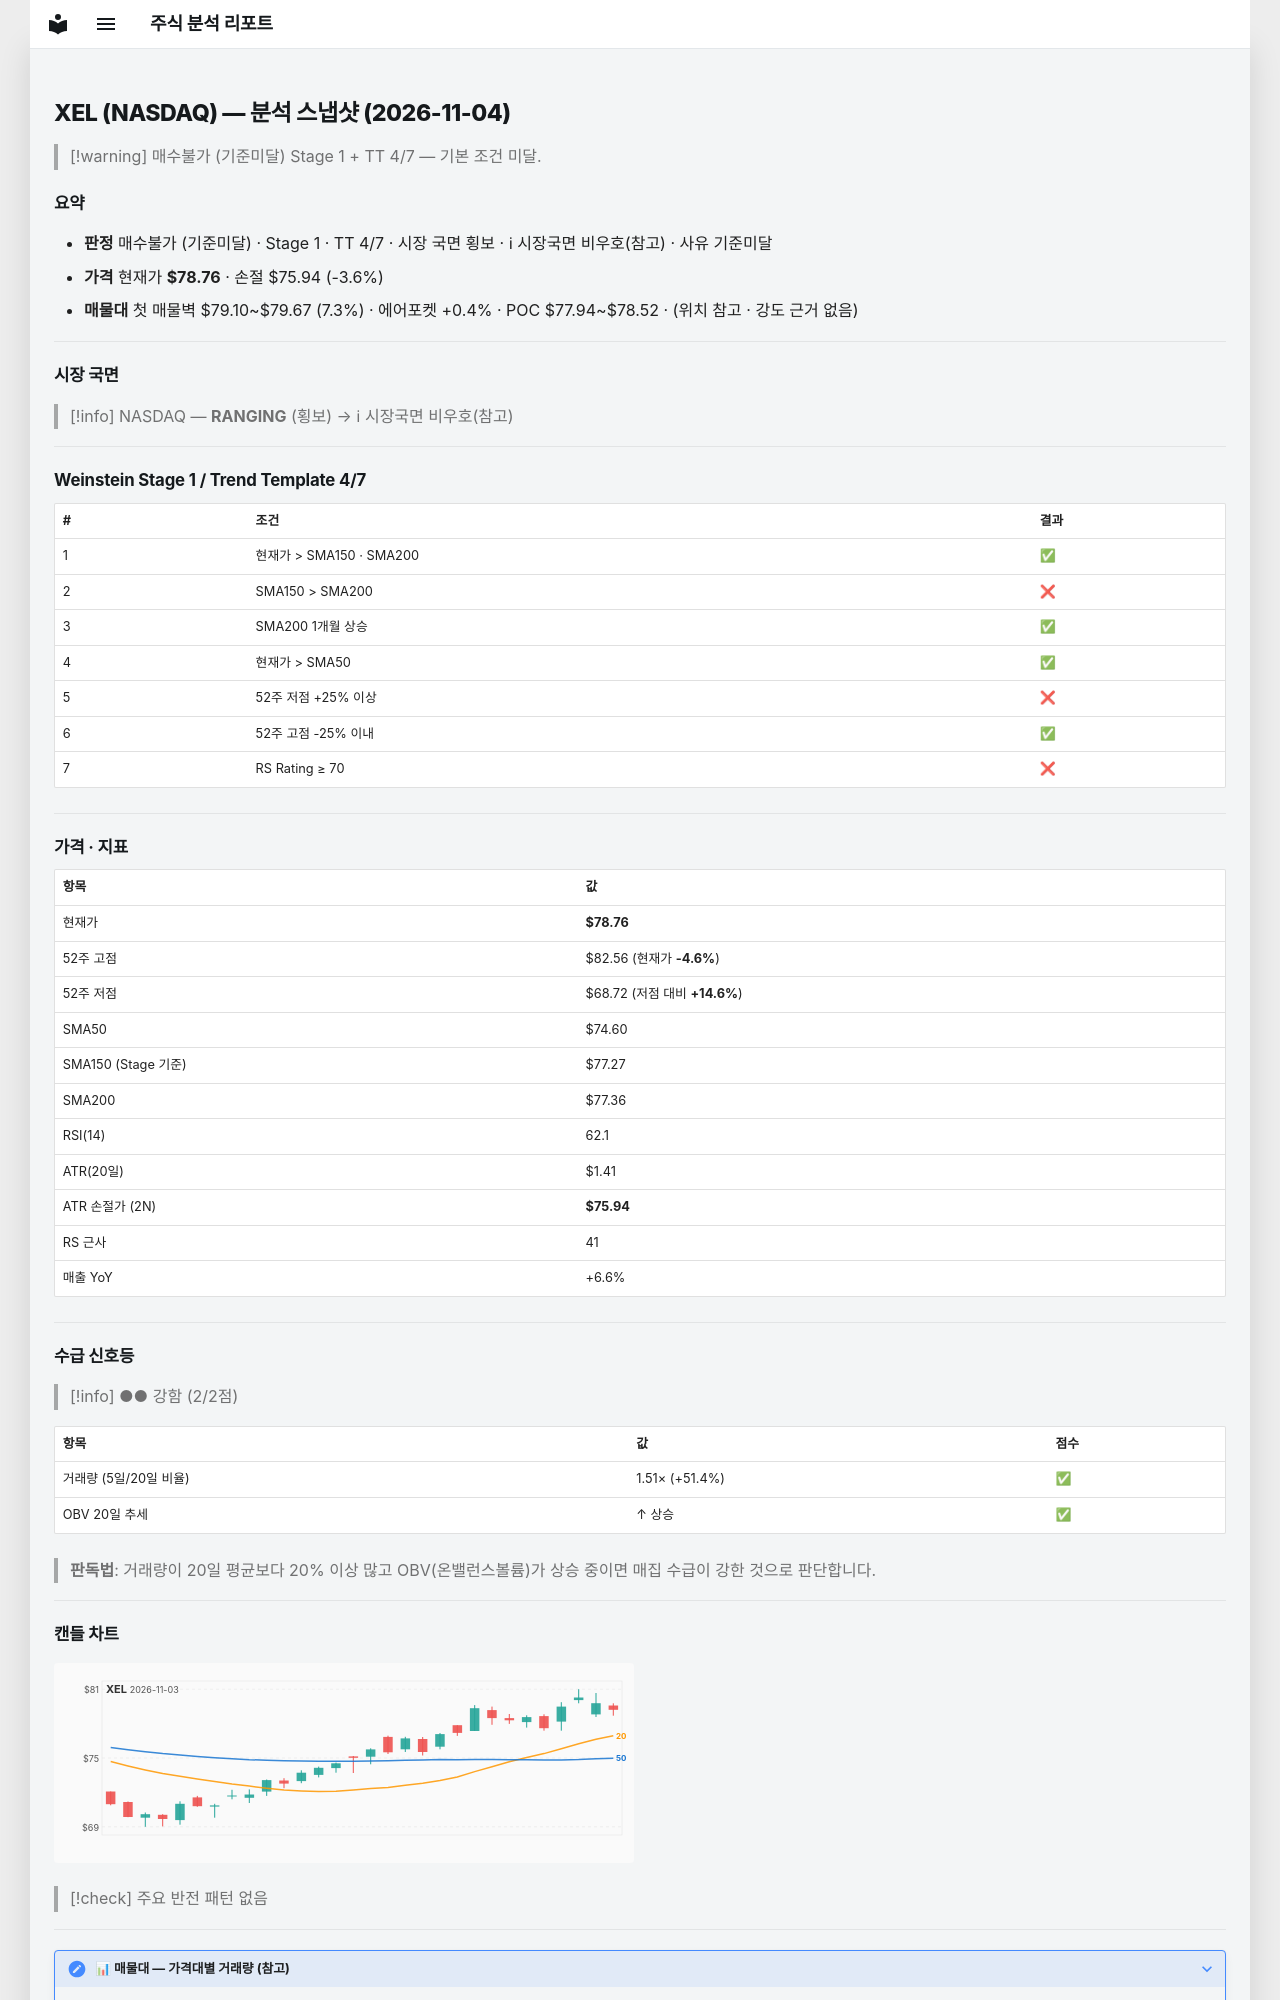

repository: soloandco/stock-reports · page: snapshots/XEL-2026-11-04/index.html · generator: mkdocs

---
type: analysis-snapshot
title: XEL 분석 스냅샷
ticker: XEL
market: NASDAQ
created: 2026-11-04
updated: 2026-11-04
bar-date: 2026-11-03
verdict: 매수불가
verdict-reason: 기준미달
real-rr: 1.23
sma50-gap-pct: 5.6
weekly-position: 저항대아래
weekly-overhead-price: 82.22
weekly-overhead-pct: 4.4
stage: 1
trend-template-score: 4
tt-max: 7
ma-set: sma-50-150-200
price: 78.76000213623047
stop-price: 75.93887630956156
market-regime: RANGING
supply-demand-score: 2/2
supply-demand-label: 강함
status: tracking
tags:
  - stock-agent
  - watchlist
  - XEL
  - analysis
related:
  - "[[analysis-template]]"
---

# XEL (NASDAQ) — 분석 스냅샷 (2026-11-04)

> [!warning] 매수불가 (기준미달)
> Stage 1 + TT 4/7 — 기본 조건 미달.

## 요약

- **판정** 매수불가 (기준미달) · Stage 1 · TT 4/7 · 시장 국면 횡보 · ℹ 시장국면 비우호(참고) · 사유 기준미달
- **가격** 현재가 **$78.76** · 손절 $75.94 (-3.6%)
- **매물대** 첫 매물벽 $79.10~$79.67 (7.3%) · 에어포켓 +0.4% · POC $77.94~$78.52 · (위치 참고 · 강도 근거 없음)

---

## 시장 국면

> [!info] NASDAQ — **RANGING** (횡보) → ℹ 시장국면 비우호(참고)

---

## Weinstein Stage 1 / Trend Template 4/7

| # | 조건 | 결과 |
|---|------|------|
| 1 | 현재가 > SMA150 · SMA200 | ✅ |
| 2 | SMA150 > SMA200 | ❌ |
| 3 | SMA200 1개월 상승 | ✅ |
| 4 | 현재가 > SMA50 | ✅ |
| 5 | 52주 저점 +25% 이상 | ❌ |
| 6 | 52주 고점 -25% 이내 | ✅ |
| 7 | RS Rating ≥ 70 | ❌ |

---

## 가격 · 지표

| 항목 | 값 |
|------|---|
| 현재가 | **$78.76** |
| 52주 고점 | $82.56 (현재가 **-4.6%**) |
| 52주 저점 | $68.72 (저점 대비 **+14.6%**) |
| SMA50 | $74.60 |
| SMA150 (Stage 기준) | $77.27 |
| SMA200 | $77.36 |
| RSI(14) | 62.1 |
| ATR(20일) | $1.41 |
| ATR 손절가 (2N) | **$75.94** |
| RS 근사 | 41 |
| 매출 YoY | +6.6% |

---
## 수급 신호등

> [!info] ●● 강함 (2/2점)

| 항목 | 값 | 점수 |
|------|------|------|
| 거래량 (5일/20일 비율) | 1.51× (+51.4%) | ✅ |
| OBV 20일 추세 | ↑ 상승 | ✅ |

> **판독법**: 거래량이 20일 평균보다 20% 이상 많고 OBV(온밸런스볼륨)가 상승 중이면 매집 수급이 강한 것으로 판단합니다.

---
